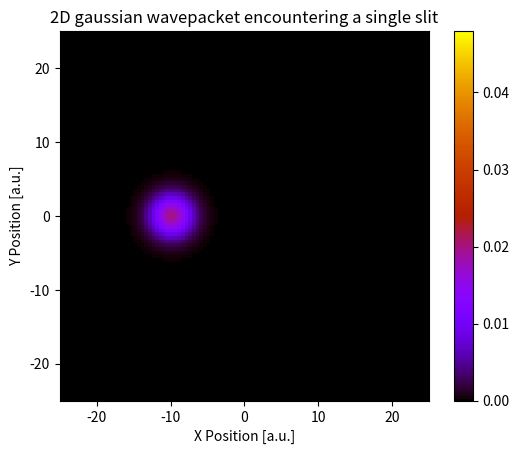

The matplotlib source for this figure:
# -*- coding: utf-8 -*-
"""
Created on Tue Dec  3 16:32:00 2024

[redacted]
"""

## program uses units such that hbar = m = 1

#%% solving the time dependent schrodinger equation

import numpy as np
import matplotlib.pyplot as plt 
from scipy.integrate import solve_ivp
from scipy.sparse import spdiags, csr_matrix
from matplotlib.animation import FuncAnimation


x = np.linspace(-25, 25, 101) # grid points
X, Y = np.meshgrid(x, x) # configuring 2D grid
delta_x = x[1]-x[0] # distance between grid points
n = len(x) # number of grid points in a row

t = np.linspace(0, 15, 1001) # discretised time
min_t, max_t = int(t[0]), int(t[-1]) # maximum and minimum values of time

x0 = -10 # initial position of wavepacket in x
y0 = 0 # initial position of wavepacket in y
sigma = 2 # wavepacket width
k0_x = 2 # wavepacket momentum in x direction
k0_y = 0 # wavepacket momentum in y direction

barrier_height = 10 # potential barrier height


def gaussian(x, y):
    '''
    Calculates a time-independent gaussian wavepacket
    
    Args:
        x (array): grid points in x
        y (array): grid points in y
    Returns:
        phi (matrix): 2D gaussian wavepacket
    '''
    eq1 = np.exp(-((x-x0)**2 + (y-y0)**2)/(4*(sigma)**2))
    eq2 = ((2*np.pi)**0.25)*np.sqrt(sigma)
    phi = (eq1/eq2)*np.exp(1j * (k0_x*x + k0_y*y))
    return phi
    
def M():
    '''
    Generates the M matrix
    
    Returns:
        matrix: M matrix
    '''
    d = (1/(delta_x**2)) * np.ones(n*n)
    data = np.vstack([-4*d, d, d, d, d])
    diags = np.array([0, 1, -1, n, -n])
    m = spdiags(data, diags, n*n, n*n)
    return csr_matrix(m)

def potential():
    ''' 
    Generates a potential barrier of set height and width
    Adds a slit of set width within the barrier
    
    Returns:
        potential (array): potential within grid spacing
    '''
    global barrier_height
    potential = np.zeros((n, n))
    potential[(X>=-0.5) & (X<=0.5) & ((Y<=-1) | (Y>=1))] = barrier_height
    return potential.flatten()

def V():
    ''' 
    Generates the V matrix
    
    Returns:
        matrix: V matrix
    '''
    data = potential()
    diags = np.array([0])
    v = spdiags(data, diags, n*n, n*n)
    return csr_matrix(v)

def RHS(t, phi):
    '''
    Calculates the RHS of the time dependent schrodinger equation
    
    Args:
        t (array): discretised time
        phi (array): wavepacket 
    Returns:
        array: derivative of phi with respect to time
    '''
    matrix = -1j * ((-0.5 * M()) + V())
    return matrix@phi

def normalize(phi):
    ''' 
    Normalises a given wavefunction
    
    Args:
        phi (array): wavepacket  
    Returns:
        array: normalised wavepacket
    '''
    norm = np.trapz(np.abs(phi)**2, X.flatten())
    return phi / np.sqrt(norm)


# defining initial wavepacket
phi = gaussian(X.flatten(), Y.flatten()).flatten()

# solving RHS of time dependent schrodinger eq.
dpdt = solve_ivp(RHS, (min_t, max_t), y0 = phi, t_eval=t) 
wavepacket = dpdt.y.T

# normalising wavepacket
for i in range(len(t)):
    wavepacket[i, :] = normalize(wavepacket[i, :])

# calculating probability density
prob_density = np.abs(wavepacket)**2


#%% plotting animated probability density

# configuring subplots
fig = plt.figure() 
ax = fig.add_subplot(111, xlim=(x[0], x[-1]), ylim=(x[0], x[-1]))

ax.set_xlabel('X Position [a.u.]')
ax.set_ylabel('Y Position [a.u.]')
ax.set_title('2D gaussian wavepacket encountering a single slit')

# plotting initial probability density map
prob_map = ax.imshow(prob_density[0, :].reshape(n, n), extent=[x[0], x[-1], x[0], x[-1]], vmin=0, vmax=np.max(prob_density), cmap='gnuplot')
plt.colorbar(prob_map, ax = ax)

def update(i):
    ''' 
    Updates density map for animation
    
    Args:
        int: index
    Returns:
        prob_map (matrix): updated probability density plot
    '''
    prob_map.set_data(prob_density[i, :].reshape(n, n))
    return prob_map

# animating probability density
prob_animation = FuncAnimation(fig, update, interval=50, frames=np.arange(0, len(t), 10), repeat=True)
#prob_animation.save('2DSingleSlit.gif')